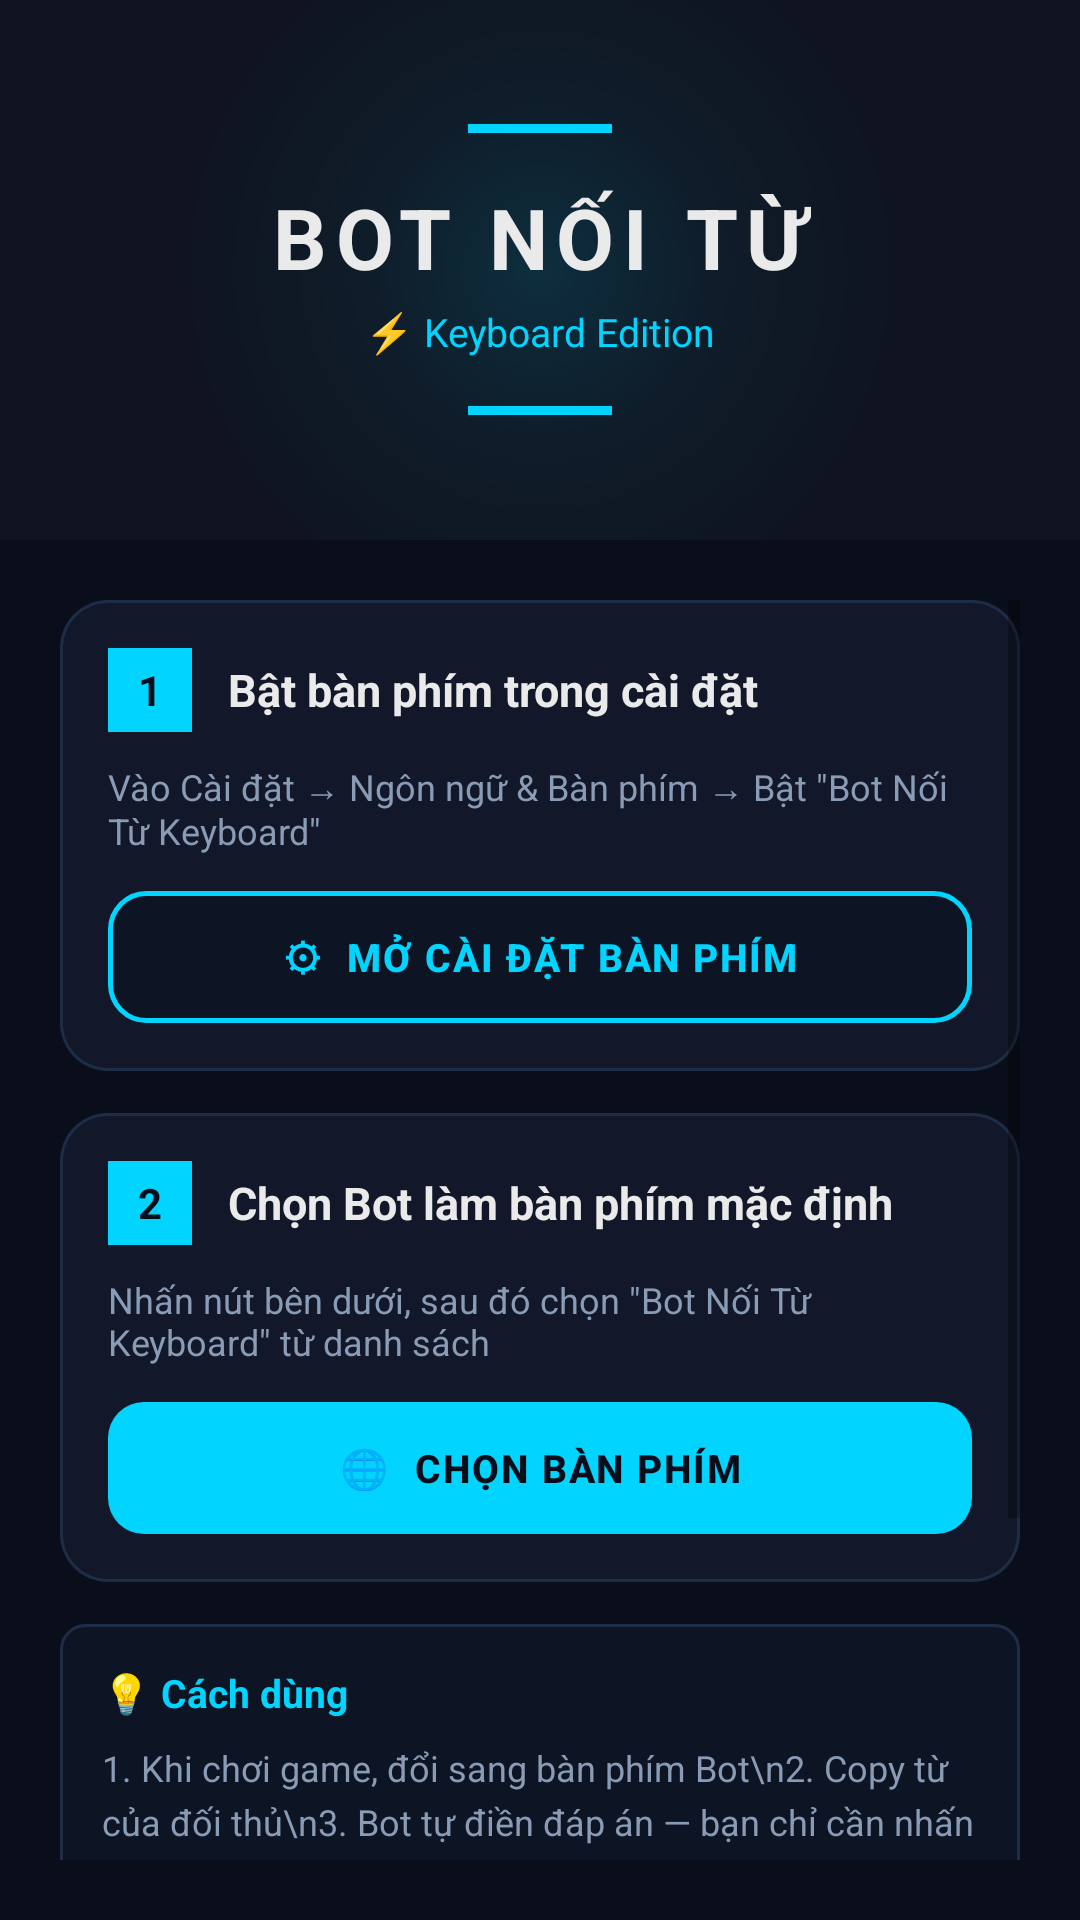

The Android layout XML behind this screen, and the referenced resources:
<!-- AndroidManifest.xml: application theme Theme.AppCompat.Light.NoActionBar -->
<!-- res/layout/activity_settings.xml -->
<?xml version="1.0" encoding="utf-8"?>
<LinearLayout xmlns:android="http://schemas.android.com/apk/res/android"
    android:layout_width="match_parent"
    android:layout_height="match_parent"
    android:orientation="vertical"
    android:background="@color/bg_dark">

    
    <FrameLayout
        android:layout_width="match_parent"
        android:layout_height="180dp"
        android:background="@color/bg_surface">
        
        
        <View
            android:layout_width="match_parent"
            android:layout_height="match_parent"
            android:background="@drawable/bg_banner_glow"/>

        <LinearLayout
            android:layout_width="match_parent"
            android:layout_height="match_parent"
            android:orientation="vertical"
            android:gravity="center">

        
        <View
            android:layout_width="48dp"
            android:layout_height="3dp"
            android:background="@color/accent_cyan"
            android:layout_marginBottom="16dp"/>

        <TextView
            android:layout_width="wrap_content"
            android:layout_height="wrap_content"
            android:text="BOT NỐI TỪ"
            android:textColor="@color/text_primary"
            android:textSize="28sp"
            android:textStyle="bold"
            android:letterSpacing="0.1"/>

        <TextView
            android:layout_width="wrap_content"
            android:layout_height="wrap_content"
            android:text="⚡ Keyboard Edition"
            android:textColor="@color/accent_cyan"
            android:textSize="13sp"
            android:layout_marginTop="4dp"/>

        <View
            android:layout_width="48dp"
            android:layout_height="3dp"
            android:background="@color/accent_cyan"
            android:layout_marginTop="16dp"/>
        </LinearLayout>
    </FrameLayout>

    
    <ScrollView
        android:layout_width="match_parent"
        android:layout_height="0dp"
        android:layout_weight="1"
        android:padding="20dp">

        <LinearLayout
            android:layout_width="match_parent"
            android:layout_height="wrap_content"
            android:orientation="vertical">

            
            <LinearLayout
                android:layout_width="match_parent"
                android:layout_height="wrap_content"
                android:background="@drawable/bg_card"
                android:orientation="vertical"
                android:padding="16dp"
                android:layout_marginBottom="14dp">

                <LinearLayout
                    android:layout_width="match_parent"
                    android:layout_height="wrap_content"
                    android:orientation="horizontal"
                    android:gravity="center_vertical"
                    android:layout_marginBottom="10dp">

                    <TextView
                        android:layout_width="28dp"
                        android:layout_height="28dp"
                        android:text="1"
                        android:textColor="@color/bg_dark"
                        android:textSize="14sp"
                        android:textStyle="bold"
                        android:gravity="center"
                        android:background="@color/accent_cyan"/>

                    <TextView
                        android:layout_width="0dp"
                        android:layout_height="wrap_content"
                        android:layout_weight="1"
                        android:layout_marginStart="12dp"
                        android:text="Bật bàn phím trong cài đặt"
                        android:textColor="@color/text_primary"
                        android:textSize="15sp"
                        android:textStyle="bold"/>
                </LinearLayout>

                <TextView
                    android:layout_width="match_parent"
                    android:layout_height="wrap_content"
                    android:text="Vào Cài đặt → Ngôn ngữ &amp; Bàn phím → Bật &quot;Bot Nối Từ Keyboard&quot;"
                    android:textColor="@color/text_secondary"
                    android:textSize="12sp"
                    android:layout_marginBottom="12dp"/>

                <Button
                    android:id="@+id/btnEnableKeyboard"
                    style="@style/Btn.Neon"
                    android:layout_width="match_parent"
                    android:layout_height="44dp"
                    android:text="⚙  MỞ CÀI ĐẶT BÀN PHÍM"/>
            </LinearLayout>

            
            <LinearLayout
                android:layout_width="match_parent"
                android:layout_height="wrap_content"
                android:background="@drawable/bg_card"
                android:orientation="vertical"
                android:padding="16dp"
                android:layout_marginBottom="14dp">

                <LinearLayout
                    android:layout_width="match_parent"
                    android:layout_height="wrap_content"
                    android:orientation="horizontal"
                    android:gravity="center_vertical"
                    android:layout_marginBottom="10dp">

                    <TextView
                        android:layout_width="28dp"
                        android:layout_height="28dp"
                        android:text="2"
                        android:textColor="@color/bg_dark"
                        android:textSize="14sp"
                        android:textStyle="bold"
                        android:gravity="center"
                        android:background="@color/accent_cyan"/>

                    <TextView
                        android:layout_width="0dp"
                        android:layout_height="wrap_content"
                        android:layout_weight="1"
                        android:layout_marginStart="12dp"
                        android:text="Chọn Bot làm bàn phím mặc định"
                        android:textColor="@color/text_primary"
                        android:textSize="15sp"
                        android:textStyle="bold"/>
                </LinearLayout>

                <TextView
                    android:layout_width="match_parent"
                    android:layout_height="wrap_content"
                    android:text="Nhấn nút bên dưới, sau đó chọn &quot;Bot Nối Từ Keyboard&quot; từ danh sách"
                    android:textColor="@color/text_secondary"
                    android:textSize="12sp"
                    android:layout_marginBottom="12dp"/>

                <Button
                    android:id="@+id/btnSelectKeyboard"
                    style="@style/Btn.Accent"
                    android:layout_width="match_parent"
                    android:layout_height="44dp"
                    android:text="🌐  CHỌN BÀN PHÍM"/>
            </LinearLayout>

            
            <LinearLayout
                android:layout_width="match_parent"
                android:layout_height="wrap_content"
                android:background="@drawable/bg_status"
                android:orientation="vertical"
                android:padding="14dp">

                <TextView
                    android:layout_width="wrap_content"
                    android:layout_height="wrap_content"
                    android:text="💡 Cách dùng"
                    android:textColor="@color/accent_cyan"
                    android:textSize="13sp"
                    android:textStyle="bold"
                    android:layout_marginBottom="8dp"/>

                <TextView
                    android:layout_width="match_parent"
                    android:layout_height="wrap_content"
                    android:text="1. Khi chơi game, đổi sang bàn phím Bot\n2. Copy từ của đối thủ\n3. Bot tự điền đáp án — bạn chỉ cần nhấn Gửi!"
                    android:textColor="@color/text_secondary"
                    android:textSize="12sp"
                    android:lineSpacingExtra="4dp"/>
            </LinearLayout>

            
            <LinearLayout
                android:layout_width="match_parent"
                android:layout_height="wrap_content"
                android:orientation="vertical"
                android:layout_marginTop="20dp"
                android:layout_marginBottom="20dp">

                <TextView
                    android:layout_width="wrap_content"
                    android:layout_height="wrap_content"
                    android:text="🧪 KHU VỰC THỬ NGHIỆM"
                    android:textColor="@color/text_secondary"
                    android:textSize="12sp"
                    android:textStyle="bold"
                    android:layout_marginBottom="8dp"
                    android:letterSpacing="0.05"/>

                <EditText
                    android:id="@+id/etTestArea"
                    android:layout_width="match_parent"
                    android:layout_height="100dp"
                    android:background="@drawable/bg_edittext_test"
                    android:gravity="top|start"
                    android:hint="Chạm vào đây để thử bàn phím...\n\n(Thử gõ hoặc dán một từ để xem Bot hoạt động thế nào)"
                    android:textColorHint="@color/text_secondary"
                    android:textColor="@color/text_primary"
                    android:textSize="14sp"
                    android:padding="16dp"
                    android:inputType="textMultiLine"
                    android:scrollbars="vertical"/>
            </LinearLayout>

        </LinearLayout>
    </ScrollView>

</LinearLayout>
<!-- resources referenced by this layout -->
<resources>
  <color name="accent_cyan">#00D4FF</color>
  <color name="bg_dark">#0A0E1A</color>
  <color name="bg_surface">#0F1420</color>
  <color name="text_primary">#EAEAEA</color>
  <color name="text_secondary">#8A9BB5</color>
  <!-- drawable bg_banner_glow (drawable) -->
  <?xml version="1.0" encoding="utf-8"?>
  <shape xmlns:android="http://schemas.android.com/apk/res/android"
      android:shape="rectangle">
      <gradient
          android:type="radial"
          android:gradientRadius="120dp"
          android:startColor="#2200D4FF"
          android:centerColor="#0A00D4FF"
          android:endColor="#00000000" />
  </shape>
  <!-- drawable bg_card (drawable) -->
  <?xml version="1.0" encoding="utf-8"?>
  <layer-list xmlns:android="http://schemas.android.com/apk/res/android">
      
      <item>
          <shape android:shape="rectangle">
              <solid android:color="#1E2D47"/>
              <corners android:radius="16dp"/>
          </shape>
      </item>
      
      <item android:left="1dp" android:top="1dp" android:right="1dp" android:bottom="1dp">
          <shape android:shape="rectangle">
              <solid android:color="@color/bg_card"/>
              <corners android:radius="15dp"/>
          </shape>
      </item>
  </layer-list>
  <!-- drawable bg_edittext_test (drawable) -->
  <?xml version="1.0" encoding="utf-8"?>
  <shape xmlns:android="http://schemas.android.com/apk/res/android"
      android:shape="rectangle">
      <solid android:color="@color/status_bg"/>
      <corners android:radius="12dp"/>
      <stroke
          android:width="1dp"
          android:color="#1AFFFFFF"/>
  </shape>
  <!-- drawable bg_status (drawable) -->
  <?xml version="1.0" encoding="utf-8"?>
  <shape xmlns:android="http://schemas.android.com/apk/res/android"
      android:shape="rectangle">
      <solid android:color="#0D1524"/>
      <stroke android:width="1dp" android:color="#1E2D47"/>
      <corners android:radius="8dp"/>
  </shape>
  <style name="Btn.Accent" parent="Widget.AppCompat.Button">
          <item name="android:background">@drawable/btn_accent</item>
          <item name="android:textColor">@color/bg_dark</item>
          <item name="android:textSize">13sp</item>
          <item name="android:textStyle">bold</item>
          <item name="android:letterSpacing">0.05</item>
          <item name="android:paddingTop">0dp</item>
          <item name="android:paddingBottom">0dp</item>
          <item name="android:minHeight">0dp</item>
          <item name="android:stateListAnimator">@null</item>
          <item name="android:elevation">0dp</item>
      </style>
  <style name="Btn.Neon" parent="Widget.AppCompat.Button">
          <item name="android:background">@drawable/btn_neon</item>
          <item name="android:textColor">@color/accent_cyan</item>
          <item name="android:textSize">13sp</item>
          <item name="android:textStyle">bold</item>
          <item name="android:letterSpacing">0.05</item>
          <item name="android:paddingTop">0dp</item>
          <item name="android:paddingBottom">0dp</item>
          <item name="android:minHeight">0dp</item>
          <item name="android:stateListAnimator">@null</item>
          <item name="android:elevation">0dp</item>
      </style>
  <color name="bg_card">#121829</color>
  <color name="status_bg">#0D1524</color>
  <!-- drawable btn_accent (drawable) -->
  <?xml version="1.0" encoding="utf-8"?>
  <shape xmlns:android="http://schemas.android.com/apk/res/android"
      android:shape="rectangle">
      <solid android:color="#00D4FF"/>
      <corners android:radius="12dp"/>
  </shape>
  <!-- drawable btn_neon (drawable) -->
  <?xml version="1.0" encoding="utf-8"?>
  <shape xmlns:android="http://schemas.android.com/apk/res/android"
      android:shape="rectangle">
      <solid android:color="#0D1524"/>
      <stroke android:width="1.5dp" android:color="#00D4FF"/>
      <corners android:radius="12dp"/>
  </shape>
</resources>
